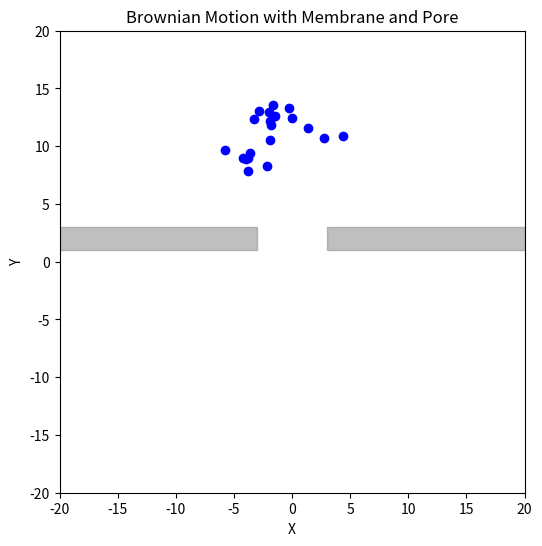

This figure's Python source:
import numpy as np
import matplotlib.pyplot as plt
from matplotlib.animation import PillowWriter

world = 20

def initialize_chain(N, starting_position):
    positionsX = [starting_position[0]]
    positionsY = [starting_position[1]]
    for _ in range(N - 1):
        angle = np.random.uniform(0, 2 * np.pi)
        x = positionsX[-1] + np.cos(angle)
        y = positionsY[-1] + np.sin(angle)
        positionsX.append(x)
        positionsY.append(y)
    return positionsX, positionsY

def move(i, positionsX, positionsY):
    N = len(positionsX)
    new_positionsX = positionsX.copy()
    new_positionsY = positionsY.copy()

    if i == 0:  # First residue
        angle = np.random.uniform(0, 2 * np.pi)
        x_new = positionsX[i] + np.cos(angle)
        y_new = positionsY[i] + np.sin(angle)
    elif i == N - 1:  # Last residue
        angle = np.random.uniform(0, 2 * np.pi)
        x_new = positionsX[i] + np.cos(angle)
        y_new = positionsY[i] + np.sin(angle)
    else:  # Intermediate residues
        x_prev, y_prev = positionsX[i - 1], positionsY[i - 1]
        x_next, y_next = positionsX[i + 1], positionsY[i + 1]
        x_mid = (x_prev + x_next) / 2
        y_mid = (y_prev + y_next) / 2
        angle = np.random.uniform(0, 2 * np.pi)
        x_new = x_mid + np.cos(angle)
        y_new = y_mid + np.sin(angle)

    if -world <= x_new <= world and -world <= y_new <= world:
        new_positionsX[i] = x_new
        new_positionsY[i] = y_new

    return new_positionsX, new_positionsY

def draw_membrane(ax, thickness, radius):
    """
    Draw the membrane with a pore.
    """
    membrane_top = thickness / 2
    membrane_bottom = -thickness / 2

    # Draw the membrane as rectangles, leaving a pore in the center
    ax.add_patch(plt.Rectangle((-world, membrane_top), world - radius, thickness, color='gray', alpha=0.5))
    ax.add_patch(plt.Rectangle((radius, membrane_top), world - radius, thickness, color='gray', alpha=0.5))

def animate_chain_with_membrane(N, ticks, starting_position, thickness, radius, filename="chain_with_membrane.gif"):
    positionsX, positionsY = initialize_chain(N, starting_position)
    positionsX_array = [positionsX]
    positionsY_array = [positionsY]

    for _ in range(ticks):
        for i in range(N):
            positionsX, positionsY = move(i, positionsX, positionsY)
        positionsX_array.append(positionsX)
        positionsY_array.append(positionsY)

    fig, ax = plt.subplots(figsize=(6, 6))
    ax.set_xlim(-world, world)
    ax.set_ylim(-world, world)
    ax.set_xlabel("X")
    ax.set_ylabel("Y")
    ax.set_title("Brownian Motion with Membrane and Pore")

    draw_membrane(ax, thickness, radius)

    scatter = ax.scatter([], [], c="blue")

    def update(frame):
        scatter.set_offsets(np.c_[positionsX_array[frame], positionsY_array[frame]])
        return scatter,

    writer = PillowWriter(fps=10)
    writer.setup(fig, filename, dpi=100)

    for t in range(len(positionsX_array)):
        update(t)
        writer.grab_frame()

    writer.finish()
    plt.close()
    print(f"Animation saved as {filename}")

N = 20  # Number of residues
ticks = 50  # Number of time steps
starting_position = [0, 10]  # Start higher in the box
thickness = 2  # Membrane thickness
radius = 3  # Pore radius
animate_chain_with_membrane(N, ticks, starting_position, thickness, radius, filename="chain_with_membrane.gif")
